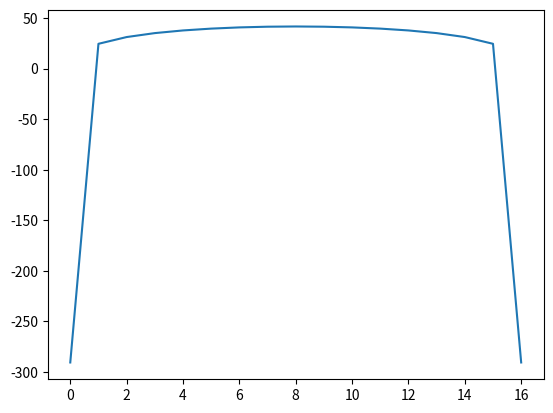

This chart was generated by the following Python code:
import numpy as np
from scipy.signal import get_window
from scipy.fftpack import fft, fftshift
import math
import matplotlib.pyplot as plt
eps = np.finfo(float).eps

""" 
A4-Part-1: Extracting the main lobe of the spectrum of a window

Write a function that extracts the main lobe of the magnitude spectrum of a window given a window 
type and its length (M). The function should return the samples corresponding to the main lobe in 
decibels (dB).

To compute the spectrum, take the FFT size (N) to be 8 times the window length (N = 8*M) (For this 
part, N need not be a power of 2). 

The input arguments to the function are the window type (window) and the length of the window (M). 
The function should return a numpy array containing the samples corresponding to the main lobe of 
the window. 

In the returned numpy array you should include the samples corresponding to both the local minimas
across the main lobe. 

The possible window types that you can expect as input are rectangular ('boxcar'), 'hamming' or
'blackmanharris'.

NOTE: You can approach this question in two ways: 1) You can write code to find the indices of the 
local minimas across the main lobe. 2) You can manually note down the indices of these local minimas 
by plotting and a visual inspection of the spectrum of the window. If done manually, the indices 
have to be obtained for each possible window types separately (as they differ across different 
window types).

Tip: log10(0) is not well defined, so its a common practice to add a small value such as eps = 1e-16 
to the magnitude spectrum before computing it in dB. This is optional and will not affect your answers. 
If you find it difficult to concatenate the two halves of the main lobe, you can first center the 
spectrum using fftshift() and then compute the indexes of the minimas around the main lobe.


Test case 1: If you run your code using window = 'blackmanharris' and M = 100, the output numpy 
array should contain 65 samples.

Test case 2: If you run your code using window = 'boxcar' and M = 120, the output numpy array 
should contain 17 samples.

Test case 3: If you run your code using window = 'hamming' and M = 256, the output numpy array 
should contain 33 samples.

"""
def extractMainLobe(window, M):
    """
    Input:
            window (string): Window type to be used (Either rectangular ('boxcar'), 'hamming' or '
                blackmanharris')
            M (integer): length of the window to be used
    Output:
            The function should return a numpy array containing the main lobe of the magnitude 
            spectrum of the window in decibels (dB).
    """

    w = get_window(window, M)         # get the window 
    
    ### Your code here

    #compute fft.
    N = 8 * M
    X = fft(w, n=N)
    X = fftshift(X)     # center fft around 0
    mX = 20 * np.log10(abs(X) + 1e-16)  # convert to db
    print("total no of samples:", len(mX))

    # calculate main lobe
    # find index of peak (ie peak of main lobe.)
    peak_idx = np.argmax(mX)

    # go through subsequent values until t+1 > t, pick t as minima.
    pos_minima = peak_idx
    for i in np.arange(peak_idx + 1, len(mX)):
        next_val = mX[i + 1]
        cur_val = mX[i]
        if next_val > cur_val:
            pos_minima = i
            print("Index of positive minima is: ", pos_minima)
            break
    
    # Get neg mimina. It is same distance from peak as pos minima.
    neg_minima = peak_idx - (pos_minima - peak_idx)
    print("Index of negative minima is: ", neg_minima)

    main_lobe = mX[neg_minima:pos_minima+1]
    print("length of main lobe: ", len(main_lobe))

    return main_lobe

ml = extractMainLobe("boxcar", 120)
# plot spectrum
plt.figure()
plt.plot(ml)
plt.show()